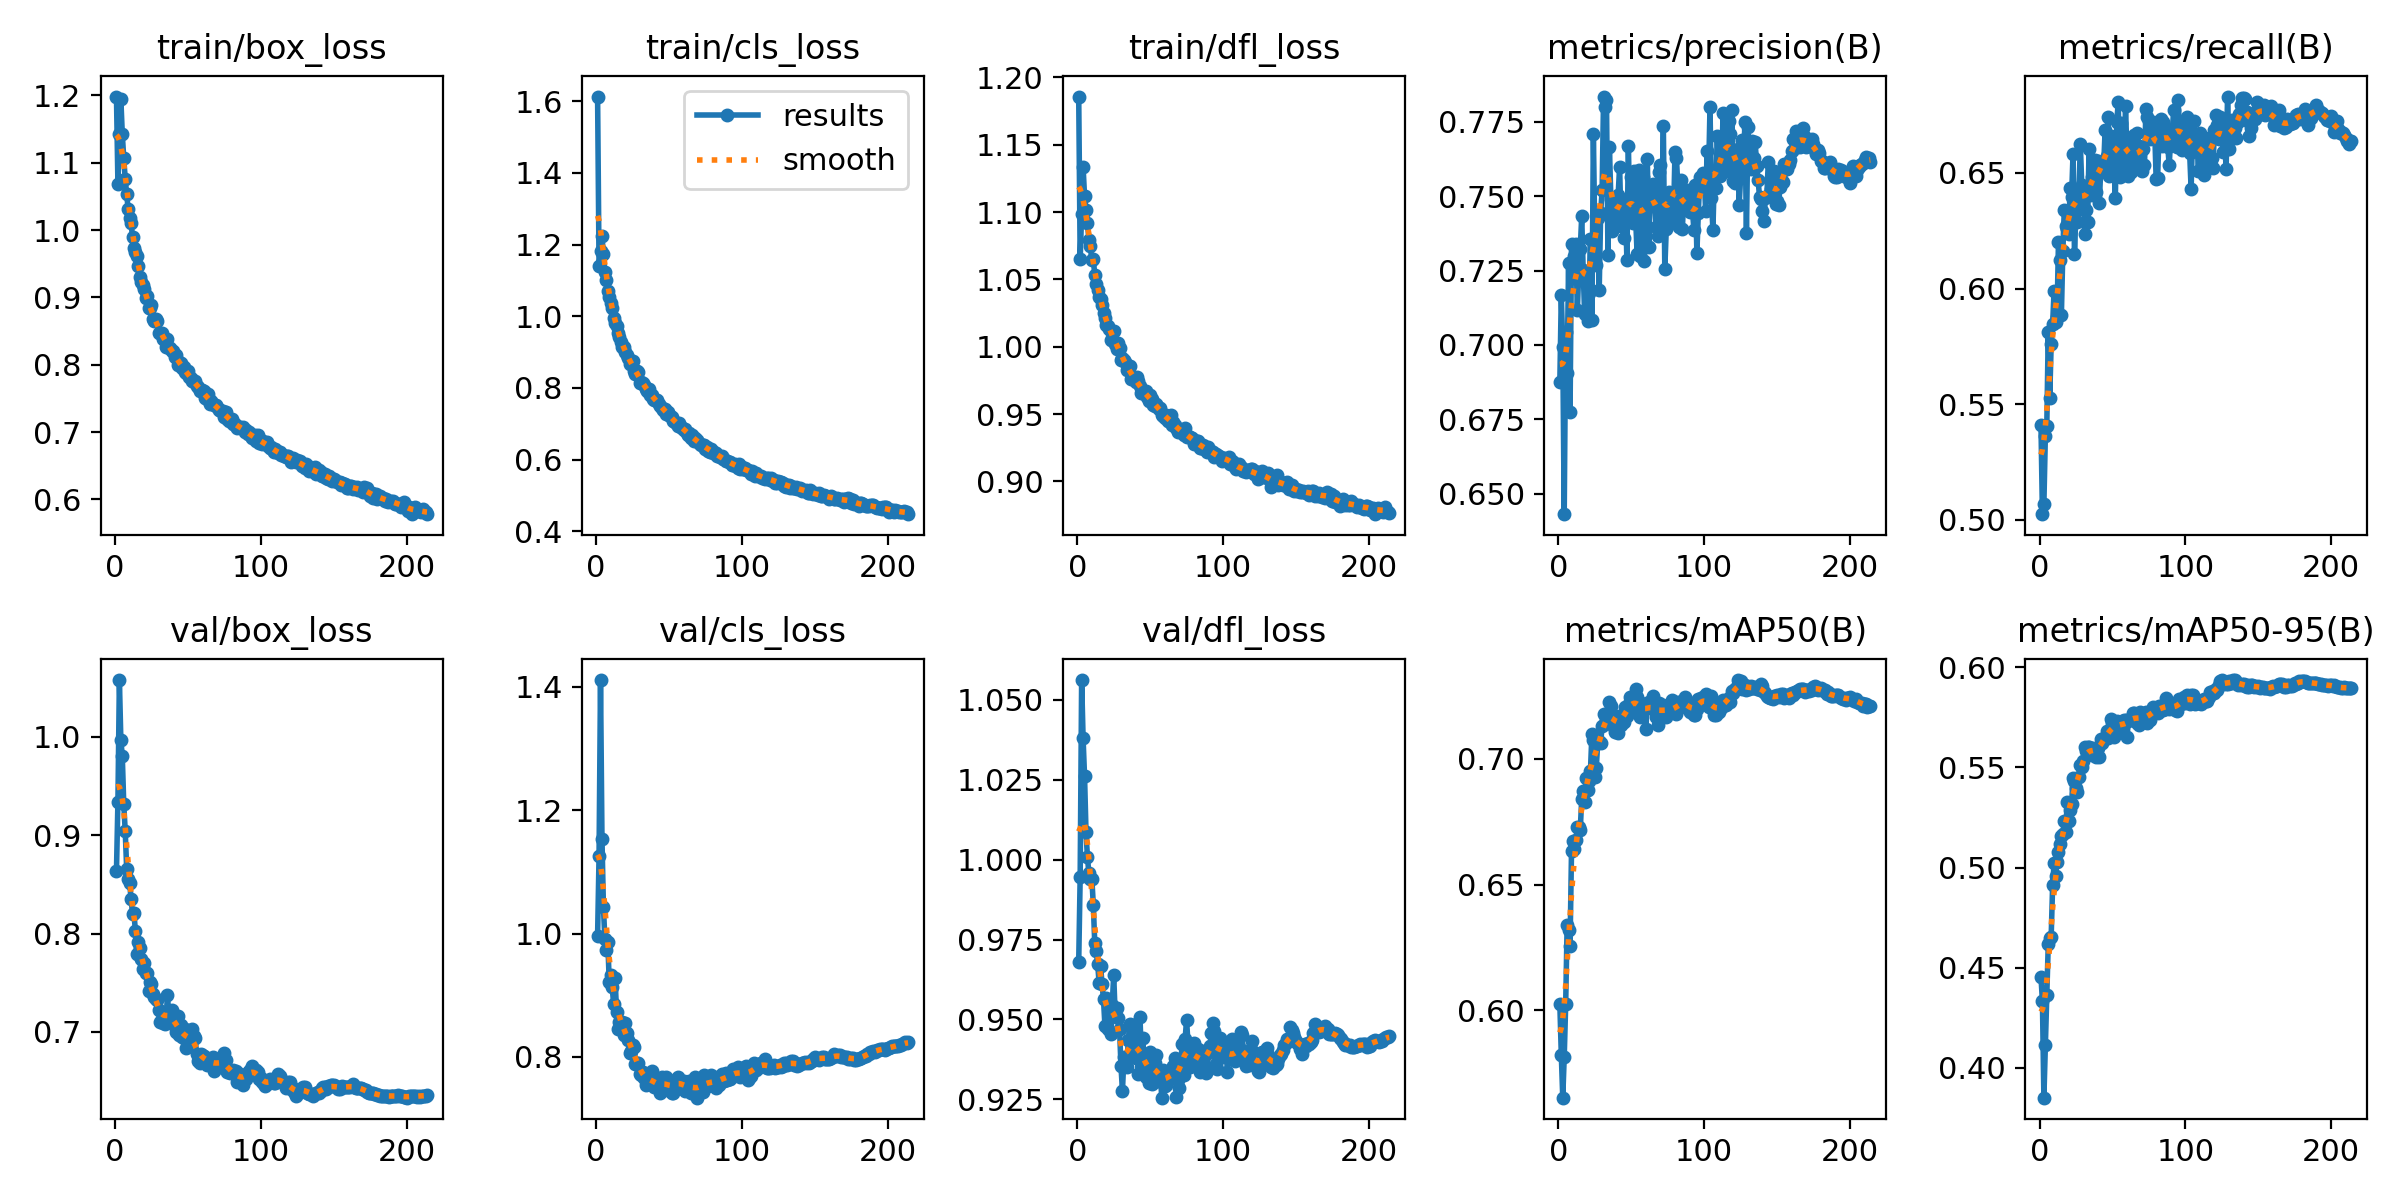

The table this chart was drawn from, first rows:
epoch, time, train/box_loss, train/cls_loss, train/dfl_loss, metrics/precision(B), metrics/recall(B), metrics/mAP50(B), metrics/mAP50-95(B), val/box_loss, val/cls_loss, val/dfl_loss, lr/pg0, lr/pg1, lr/pg2
1, 44.6, 1.198, 1.613, 1.186, 0.6876, 0.5411, 0.6024, 0.4456, 0.8635, 0.9962, 0.9681, 0.003324, 0.003324, 0.003324
2, 74.71, 1.068, 1.139, 1.065, 0.7168, 0.5025, 0.5824, 0.4331, 0.9339, 1.125, 0.9947, 0.006644, 0.006644, 0.006644
3, 106.1, 1.142, 1.181, 1.099, 0.6992, 0.507, 0.5653, 0.3851, 1.057, 1.411, 1.056, 0.009951, 0.009951, 0.009951
4, 137.9, 1.195, 1.223, 1.133, 0.6431, 0.5362, 0.5815, 0.4115, 0.9968, 1.154, 1.038, 0.009941, 0.009941, 0.009941
5, 168.7, 1.142, 1.173, 1.112, 0.7043, 0.5407, 0.6024, 0.4365, 0.9798, 1.043, 1.026, 0.009921, 0.009921, 0.009921
6, 200.1, 1.106, 1.123, 1.102, 0.6907, 0.581, 0.6338, 0.4616, 0.9313, 0.9904, 1.009, 0.009901, 0.009901, 0.009901
7, 224.6, 1.076, 1.1, 1.092, 0.7274, 0.5526, 0.6319, 0.465, 0.9042, 0.9726, 1.001, 0.009881, 0.009881, 0.009881
8, 255.6, 1.053, 1.07, 1.079, 0.6774, 0.5761, 0.6258, 0.4654, 0.8658, 0.9864, 0.9957, 0.009861, 0.009861, 0.009861
9, 280.5, 1.032, 1.055, 1.074, 0.7341, 0.5846, 0.6632, 0.4912, 0.8555, 0.921, 0.9939, 0.009842, 0.009842, 0.009842
10, 310.6, 1.017, 1.036, 1.064, 0.7227, 0.5991, 0.6674, 0.502, 0.8514, 0.9329, 0.994, 0.009822, 0.009822, 0.009822
11, 339.9, 1.01, 1.022, 1.065, 0.7298, 0.5855, 0.6641, 0.4957, 0.8353, 0.913, 0.9859, 0.009802, 0.009802, 0.009802
12, 371.4, 0.9902, 0.9964, 1.053, 0.734, 0.5878, 0.6677, 0.5027, 0.8202, 0.8862, 0.9739, 0.009782, 0.009782, 0.009782
13, 402.5, 0.9728, 0.9815, 1.047, 0.7116, 0.62, 0.6729, 0.5079, 0.8206, 0.9273, 0.9714, 0.009762, 0.009762, 0.009762
14, 434.1, 0.9674, 0.9716, 1.042, 0.7251, 0.6122, 0.6731, 0.5116, 0.8023, 0.8729, 0.9674, 0.009743, 0.009743, 0.009743
15, 464.1, 0.9608, 0.9534, 1.037, 0.7322, 0.5884, 0.6718, 0.5157, 0.7792, 0.8456, 0.9613, 0.009723, 0.009723, 0.009723
16, 491.5, 0.9463, 0.9416, 1.035, 0.7432, 0.6164, 0.6841, 0.5166, 0.7915, 0.8562, 0.9666, 0.009703, 0.009703, 0.009703
17, 518.5, 0.9298, 0.9269, 1.031, 0.7251, 0.6341, 0.6874, 0.5233, 0.7852, 0.8548, 0.9611, 0.009683, 0.009683, 0.009683
18, 548.3, 0.9226, 0.9147, 1.025, 0.7106, 0.6269, 0.6828, 0.5177, 0.7738, 0.8568, 0.9563, 0.009663, 0.009663, 0.009663
19, 578.2, 0.9177, 0.9146, 1.022, 0.7243, 0.6258, 0.6923, 0.5329, 0.7643, 0.8362, 0.9478, 0.009644, 0.009644, 0.009644
20, 608.5, 0.9125, 0.9014, 1.016, 0.7082, 0.6237, 0.6876, 0.5233, 0.77, 0.8546, 0.9567, 0.009624, 0.009624, 0.009624
21, 639.4, 0.8985, 0.8907, 1.015, 0.7176, 0.6435, 0.6913, 0.5287, 0.76, 0.8387, 0.9469, 0.009604, 0.009604, 0.009604
22, 669.9, 0.9021, 0.8827, 1.013, 0.7357, 0.6394, 0.6952, 0.5316, 0.7598, 0.8278, 0.9538, 0.009584, 0.009584, 0.009584
23, 700.9, 0.8844, 0.8666, 1.005, 0.7083, 0.6583, 0.71, 0.5448, 0.7411, 0.8062, 0.9453, 0.009564, 0.009564, 0.009564
24, 730.5, 0.8849, 0.8726, 1.01, 0.771, 0.6147, 0.7075, 0.5433, 0.7511, 0.8096, 0.9544, 0.009545, 0.009545, 0.009545
25, 761.1, 0.8891, 0.8739, 1.012, 0.7362, 0.6336, 0.6927, 0.5398, 0.7484, 0.8199, 0.9639, 0.009525, 0.009525, 0.009525
26, 785.6, 0.868, 0.8466, 1.002, 0.7268, 0.6287, 0.6965, 0.5376, 0.739, 0.8159, 0.9515, 0.009505, 0.009505, 0.009505
27, 816.3, 0.8647, 0.8391, 0.9982, 0.7428, 0.6406, 0.7065, 0.5452, 0.7355, 0.7883, 0.9535, 0.009485, 0.009485, 0.009485
28, 842.7, 0.8677, 0.8476, 1.003, 0.7184, 0.6624, 0.7071, 0.5511, 0.7335, 0.7892, 0.9505, 0.009465, 0.009465, 0.009465
29, 873.5, 0.865, 0.8442, 0.9988, 0.7445, 0.6446, 0.7064, 0.5502, 0.7329, 0.7905, 0.9471, 0.009446, 0.009446, 0.009446
30, 904.1, 0.8471, 0.8143, 0.9899, 0.7519, 0.6427, 0.7132, 0.5534, 0.7221, 0.7726, 0.9353, 0.009426, 0.009426, 0.009426
31, 924.7, 0.8466, 0.8173, 0.9916, 0.7835, 0.6234, 0.7179, 0.5603, 0.71, 0.7705, 0.9277, 0.009406, 0.009406, 0.009406
32, 948.8, 0.8474, 0.8127, 0.9902, 0.7799, 0.6339, 0.7137, 0.558, 0.7133, 0.7752, 0.9382, 0.009386, 0.009386, 0.009386
33, 978.3, 0.8381, 0.8078, 0.9889, 0.7822, 0.6287, 0.7158, 0.5602, 0.7095, 0.766, 0.9365, 0.009366, 0.009366, 0.009366
34, 1007, 0.8376, 0.7969, 0.9827, 0.7302, 0.6604, 0.7161, 0.5604, 0.7086, 0.7547, 0.935, 0.009347, 0.009347, 0.009347
35, 1034, 0.8264, 0.7916, 0.9842, 0.7667, 0.6406, 0.7225, 0.5583, 0.7128, 0.7611, 0.9435, 0.009327, 0.009327, 0.009327
36, 1059, 0.8381, 0.7976, 0.9856, 0.7489, 0.648, 0.721, 0.5564, 0.7377, 0.7652, 0.9486, 0.009307, 0.009307, 0.009307
37, 1080, 0.8253, 0.7799, 0.9759, 0.7383, 0.6538, 0.7163, 0.5597, 0.7137, 0.7638, 0.9393, 0.009287, 0.009287, 0.009287
38, 1109, 0.8252, 0.7808, 0.9776, 0.7399, 0.6554, 0.7127, 0.5591, 0.719, 0.7767, 0.9483, 0.009267, 0.009267, 0.009267
39, 1140, 0.8197, 0.7681, 0.9766, 0.7433, 0.6419, 0.7106, 0.5554, 0.7227, 0.7555, 0.9452, 0.009248, 0.009248, 0.009248
40, 1171, 0.8201, 0.766, 0.974, 0.7456, 0.655, 0.717, 0.5597, 0.709, 0.7518, 0.938, 0.009228, 0.009228, 0.009228
41, 1196, 0.8112, 0.7674, 0.9777, 0.7505, 0.6369, 0.7103, 0.5551, 0.7057, 0.7584, 0.9383, 0.009208, 0.009208, 0.009208
42, 1218, 0.8146, 0.7676, 0.9747, 0.7598, 0.6513, 0.7165, 0.5641, 0.6996, 0.7584, 0.9329, 0.009188, 0.009188, 0.009188
43, 1249, 0.7997, 0.7541, 0.9708, 0.7401, 0.6533, 0.7135, 0.5624, 0.7161, 0.7527, 0.9509, 0.009168, 0.009168, 0.009168
44, 1280, 0.8037, 0.749, 0.9655, 0.7462, 0.6525, 0.717, 0.5644, 0.6971, 0.7417, 0.9383, 0.009149, 0.009149, 0.009149
45, 1303, 0.8031, 0.7443, 0.9655, 0.736, 0.6686, 0.7147, 0.5646, 0.7073, 0.7671, 0.9442, 0.009129, 0.009129, 0.009129
46, 1330, 0.7947, 0.7373, 0.9675, 0.7476, 0.6575, 0.7207, 0.5682, 0.6944, 0.7575, 0.9336, 0.009109, 0.009109, 0.009109
47, 1361, 0.7967, 0.7404, 0.9671, 0.7285, 0.6743, 0.7169, 0.5645, 0.6935, 0.7536, 0.9321, 0.009089, 0.009089, 0.009089
48, 1392, 0.7888, 0.7263, 0.9628, 0.767, 0.6489, 0.7215, 0.5669, 0.7034, 0.7677, 0.9354, 0.009069, 0.009069, 0.009069
49, 1420, 0.788, 0.7315, 0.9596, 0.7438, 0.6661, 0.7247, 0.5741, 0.684, 0.7465, 0.9303, 0.00905, 0.00905, 0.00905
50, 1451, 0.79, 0.724, 0.9641, 0.7563, 0.6554, 0.7217, 0.5722, 0.6965, 0.7614, 0.9398, 0.00903, 0.00903, 0.00903
51, 1480, 0.782, 0.7206, 0.9614, 0.7411, 0.6542, 0.7195, 0.5653, 0.6933, 0.7492, 0.9297, 0.00901, 0.00901, 0.00901
52, 1511, 0.7809, 0.7177, 0.957, 0.7584, 0.639, 0.7222, 0.5728, 0.6936, 0.7413, 0.9359, 0.00899, 0.00899, 0.00899
53, 1543, 0.7751, 0.7082, 0.9562, 0.7427, 0.6719, 0.7278, 0.573, 0.7033, 0.742, 0.9363, 0.00897, 0.00897, 0.00897
54, 1573, 0.774, 0.7038, 0.9573, 0.7306, 0.6805, 0.7247, 0.5706, 0.696, 0.7623, 0.9389, 0.008951, 0.008951, 0.008951
55, 1604, 0.7764, 0.7016, 0.9561, 0.7588, 0.6482, 0.7207, 0.5713, 0.6937, 0.7624, 0.9308, 0.008931, 0.008931, 0.008931
56, 1633, 0.7678, 0.6948, 0.9541, 0.7298, 0.6715, 0.7167, 0.5689, 0.6773, 0.7672, 0.9343, 0.008911, 0.008911, 0.008911
57, 1664, 0.7675, 0.7015, 0.9547, 0.7516, 0.662, 0.7204, 0.573, 0.6703, 0.7612, 0.9321, 0.008891, 0.008891, 0.008891
58, 1694, 0.7614, 0.6913, 0.949, 0.7563, 0.6505, 0.721, 0.5736, 0.6684, 0.7508, 0.9255, 0.008871, 0.008871, 0.008871
59, 1725, 0.7627, 0.6894, 0.9486, 0.7284, 0.6789, 0.7216, 0.5738, 0.678, 0.7526, 0.9342, 0.008852, 0.008852, 0.008852
60, 1755, 0.7617, 0.6821, 0.9472, 0.7458, 0.6574, 0.7119, 0.565, 0.6763, 0.7604, 0.9293, 0.008832, 0.008832, 0.008832
... 154 more rows
